pico-8 play session: hold → + tap 🅾

[t = 1 s] hold → ~1s, tap 🅾 ~2×
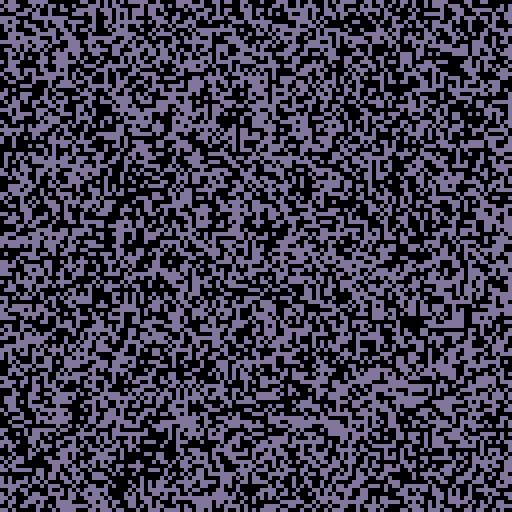
[t = 8 s] hold → ~8s, tap 🅾 ~14×
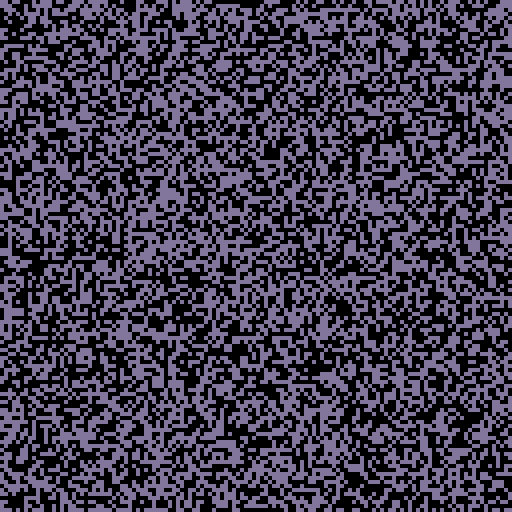

pico-8 cartridge
version 16
__lua__

-- written by Adam Richardson

function _init()
  firstDraw = true
end

function _update60()
  
end

function _draw()
  if (firstDraw) then
    cls(13)
    for i = 0,(128*128) do
      x = i % 128
      y = i / 128
      r = rnd(10)
      c = 0
      if (r < 5) then
        c = 13
      end
      pset(x,y,c)
    end
    firstDraw = false
    return
  end

  for i = 0,4000 do
    x = flr(rnd(128))
    y = flr(rnd(128))
    c = pget(x,y)
    if (c == 0) then
      c = 13
    else
      c = 0
    end
    pset(x,y,c)
  end
end
